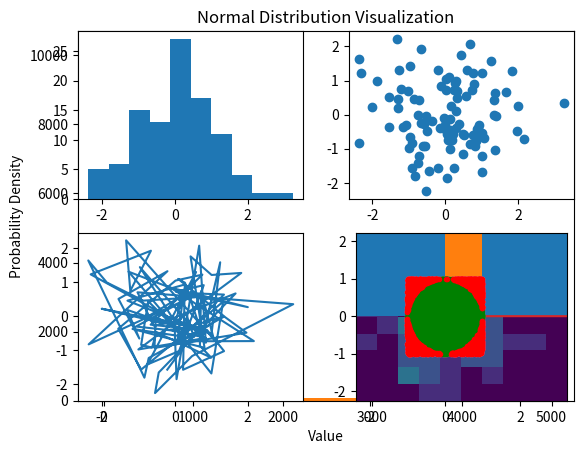

Python code for this plot: (Note: this script raises an exception after producing the figure.)
# -*- coding: utf-8 -*-
"""Audrey_24 Lab 2.ipynb

Automatically generated by Colaboratory.

Original file is located at
    https://colab.research.google.com/drive/1ae_MJvJ_wx0MMyihJ3nu4i0MimvPAFWM
"""

import numpy as np
import matplotlib.pyplot as plt #importing mathematical libraries

numbers= np.array([1,2,2,3,3,3,4,4,4,4]) #manually create an array called 'numbers' for the following (randomized) computations

plt.hist(numbers,100); #plotting the amount of numbers in a histogram in 100 bins ie. 1 has 1 occurrence 1-[1], 2-[2],...

"""# PRNG"""

x = 0.12345          # seed value
X = np.zeros(5000,)  # initialize an array of zeros (5000 spots for data)

for i in range(X.shape[0]): #loop -> 5000 iterates
    x = 3*x % 1      # update x (assignment operator '=') and store the value in X (mod 1)
    X[i] = x

plt.plot(X, '.')     # plot the values in X

#cd=change directory
#terminal on mac
#cmdspace on windows
#equality operator '=='

plt.hist(X); #no preferred numbers; uniform distribution

def coin():
    return 2*(np.random.random() > 0.5) - 1 #simulating flipping a coin

coin() #left=-1, right=1

x = 0
x + coin()

x = 0

for i in range(3): #run the code 3 times
    x = x + coin()

x

x = 0

for i in range(100): #flipping 100 times and compliling the total result
    x = x + coin()
print(x) #added this line to showcase x after the code has ran

x

M = 10000 #simulations
N = 100 #number of flips per simulation

X = np.zeros(M,) #array storage

for j in range(M):

    x = 0

    for i in range(N):
        x = x + coin()

    X[j] = x

plt.hist(X,100); #plotting data from previous code

#mimics plinko board, normal (bell) curve

"""# Bonus: Explain Pascal's Triangle"""

P = np.zeros((12,18)) #12 by 18 zeros (row by column)

P[0,5]=1 #1,6 position equals 1

for i in range(1,P.shape[0]): #rows

    for j in range(1,P.shape[1]-1): #nested loop for colums

        P[i,j] = P[i-1,j-1]+P[i-1,j] #algorithm for Pascal's triangle (adding element above and above left to produce a new sum)

print(P[:,5:])

"""# Normal Distribution"""

# Define the parameters for the normal distribution
mean = 0  # Mean (mu) of the distribution
std_dev = 0.1  # Standard deviation (sigma) of the distribution

# Generate 100000 data points following a normal distribution with the specified mean and standard deviation
sample_size = 100000
data_points = np.random.normal(mean, std_dev, sample_size)

# Plot the histogram of the data points
bins_number = 30  # Number of bins for the histogram
hist_count, x, ignored = plt.hist(data_points, bins_number, density=True)

# Plot the probability density function of the normal distribution
normal_dist_curve = 1 / (std_dev * np.sqrt(2 * np.pi)) * np.exp(- (x - mean) ** 2 / (2 * std_dev ** 2))
plt.plot(x, normal_dist_curve, linewidth=2, color='r')

# Set the title and labels for the plot
plt.title('Normal Distribution Visualization')
plt.xlabel('Value')
plt.ylabel('Probability Density')

# Display the plot
plt.show()

x = np.array([1,2,3,4]) #creates array

np.sum(x) #adds all array values

x.shape[0]

np.sum(x)/x.shape[0] #calculates the mean

def mean(x):
    return np.sum(x)/x.shape[0] #creates a function for the mean

mean(x)

x #recalls array

x - mean(x) #subtracts the mean from the array

(x - mean(x))**2 #squares the previous result

def var(x): #takes the mean of the previous result (variance)
    return mean((x - mean(x))**2)

def std(x): #standard deviation
    return np.sqrt(var(x))

mean(x) #calculates the mean of the original array

var(x) #calculates the variance

std(x) #calculates standard deviation



"""### Uniform Random Numbers"""

X = np.random.random(50000,)

X

plt.hist(X,100);

np.random.random()

r = np.random.random() #generates random number

r #recalls

r = np.random.randint(1,10) #integer between 1 and 9

r

np.random.randn() #generates a number from the standard normal distribution

numbers  = np.random.randn(2,4)

numbers.shape #outputs the shape (2x4)

numbers = numbers.reshape(-1) #becomes 1 less dimension (2-D->1-D)

numbers.shape

numbers= np.array([1,2,2,3,3,3,4,4,4,4]) #array called numbers

plt.hist(numbers,100); #array over 100 bins

numbers = np.random.randn(100000,) #takes new array from standard normal distribution
plt.hist(numbers,100); #plots in 100 bins

numbers = np.random.rand(1000000,) #larger data set over 100 bins
plt.hist(numbers,100);

np.random.seed(12345) #histogram, scatter plot, path, 2D
data = np.random.randn(2, 100)

plt.figure(1, figsize=(9, 9)) #creates room for multiple plots
#all 2x2, 3rd coordinate represents subplot
plt.subplot(2,2,1)
plt.hist(data[0]) #histogram

plt.subplot(2,2,2)
plt.scatter(data[0], data[1]) #scatter plot

plt.subplot(2,2,3)
plt.plot(data[0], data[1],'-') #line plot

plt.subplot(2,2,4)
plt.hist2d(data[0], data[1]) #2d histogram

plt.show() #displays all 4 plots

"""Normal Dist Data"""

x = 10*np.random.randn(10000) #normal distribution samples assigned to x, multipled by a factor of 10 (std=10)

plt.hist(x);

x = np.random.rand(1000,) #1000 samples between 0 and 1

plt.hist(x); #uniform distribution



mu = 100  # mean of distribution (center)
sigma = 15  # standard deviation of distribution (scalar)
x = mu + sigma * np.random.randn(10000) #scalars and shifts

n,bins,patches = plt.hist(x,bins=100) #plotting normal distribution

bins

y = ((1 / (np.sqrt(2 * np.pi) * sigma)) * np.exp(-0.5 * (1 / sigma * (bins - mu))**2))
plt.plot(y) #normal distribution curve

num_bins = 50
n,bins,patches = plt.hist(x, num_bins, density=1)
y = ((1 / (np.sqrt(2 * np.pi) * sigma)) * np.exp(-0.5 * (1 / sigma * (bins - mu))**2))
plt.plot(bins,y) #plot together with a line to represent the normal curve (y)



x

def mean(x): #mean
    return np.sum(x)/x.shape[0]

def var(x): #variance
    return mean((x - mean(x))**2)

def std(x): #standard deviation
    return np.sqrt(var(x))

def median(x): #median
    n = len(x)
    sorted_x = np.sort(x)
    mid = n // 2
    if n % 2 == 0:
        return (sorted_x[mid - 1] + sorted_x[mid]) / 2
    else:
        return sorted_x[mid]

def mode(x): #mode
    values, counts = np.unique(x, return_counts=True)
    max_count_index = np.argmax(counts) #value with the highest count (multiplicity)
    return values[max_count_index]

def range(x): #range
    return np.max(x) - np.min(x)

data = np.array([1, 2, 2, 3, 4, 5, 5, 5, 6]) #running all functions

# Testing the functions
mean_value = mean(data)
var_value = var(data)
std_value = std(data)
median_value = median(data)
mode_value = mode(data)
range_value = range(data)

mean_value, var_value, std_value, median_value, mode_value, range_value



"""# Homework



"""



"""# Pi from Random Numbers"""

N = 10000 #amount of points to be generated

points = -1 + 2*np.random.random((N,2)) #x and y values range from -1 to 1

plt.plot(points[:,0],points[:,1],'.') #(x,y) correspondingly

plt.gca().set_aspect(1) #aspect ratio = 1

inside_circle  = points[:,0]**2 + points[:,1]**2  <=  1 #adds up the coordinates to tell if the point lies inside r=1
outside_circle = points[:,0]**2 + points[:,1]**2  > 1 #outside the circle

plt.plot(points[inside_circle,0],points[inside_circle,1],'g.')
plt.plot(points[outside_circle,0],points[outside_circle,1],'r.')


plt.gca().set_aspect(1) #showing points inside the circle (green)/ outside the circle (red) [inside the circle pi/3, outside the circle pi/4]

np.sum(inside_circle),np.sum(outside_circle) #points inside vs. points outside

total_area = 4 #total area of the square

fraction_inside = np.sum(inside_circle)/N #what fraction of all points lie inside the circle

fraction_inside*total_area #should give an approximation of pi (accurate 2 digits)

N = 100000000 #more accurate approximation of pi due to increased points (3 digits)
points = -1 + 2*np.random.random((N,2)) #multiple times 2 because of radius
inside_circle  = points[:,0]**2 + points[:,1]**2  <=  1 #x^2, y^2 less than or equal to 1 (r=1)
fraction_inside = np.sum(inside_circle)/N
fraction_inside*4

"""# Complete Code for Estimating π using Monte Carlo Simulation"""

# Number of random points to generate
num_points = 10000

# Generating random points
x_points = np.random.uniform(-1, 1, num_points) #uniformly distributed x and y coordinates
y_points = np.random.uniform(-1, 1, num_points)

# Calculating the number of points inside the quarter circle
points_inside = np.sqrt(x_points**2 + y_points**2) <= 1 #check if the distance is less than or equal to the radius
num_inside = np.sum(points_inside) #adds up all points inside

# Estimating π
pi_estimate = 4 * num_inside / num_points #calculates the ratio and multiplies it by 4

# Plotting the points and the quarter circle
plt.figure(figsize=(6, 6))
plt.scatter(x_points[points_inside], y_points[points_inside], color='green', label='Inside')
plt.scatter(x_points[~points_inside], y_points[~points_inside], color='red', label='Outside')
circle = plt.Circle((0, 0), 1, color='blue', fill=False) #circle graph r=1
plt.gca().add_artist(circle)
plt.title('Estimating π using Monte Carlo Simulation')
plt.xlabel('x')
plt.ylabel('y')
plt.legend()
plt.axis('equal')
plt.show()

pi_estimate #writes the approximation of pi below the graph





"""# e from Random Numbers"""

X = np.random.random((1000000,10));X #dimensions of array, random numbers between 0 and 1

Y = np.cumsum(X,1);Y #cumulative sum

Z = np.argmax(Y > 1,1) + 1;Z #set Z equivalent to the first time the cumulative sum in Y is over 1 (adds 1 because array starts at 0 to relay index)

np.mean(Z) #calulates mean

np.mean(np.argmax(np.cumsum(np.random.random((10000000,10)),1) > 1,1) + 1) #larger inputs (10x)

np.exp(1) #computes estimate of e





"""# Further Reading:

### Quantum Random Numbers API

https://aws.amazon.com/marketplace/pp/prodview-246kyrfjo3bag
"""



